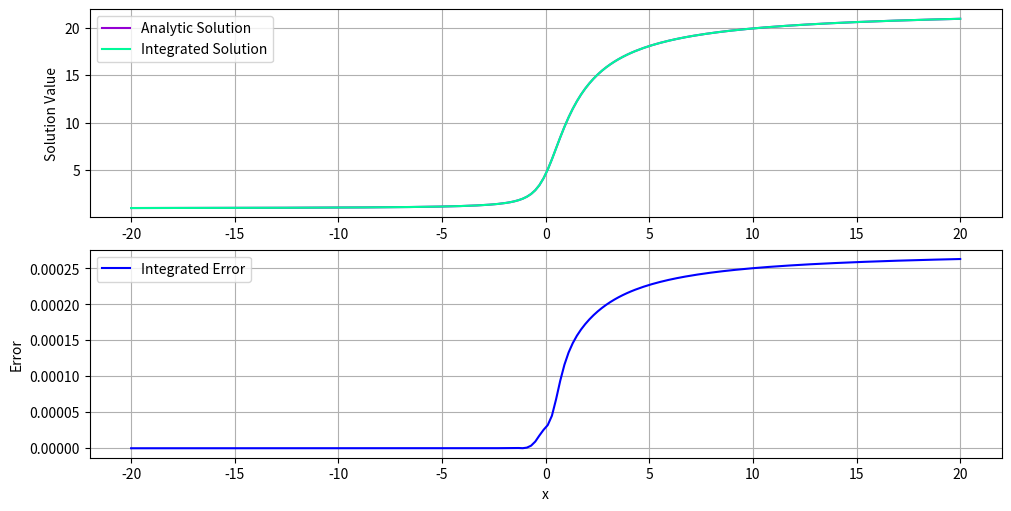
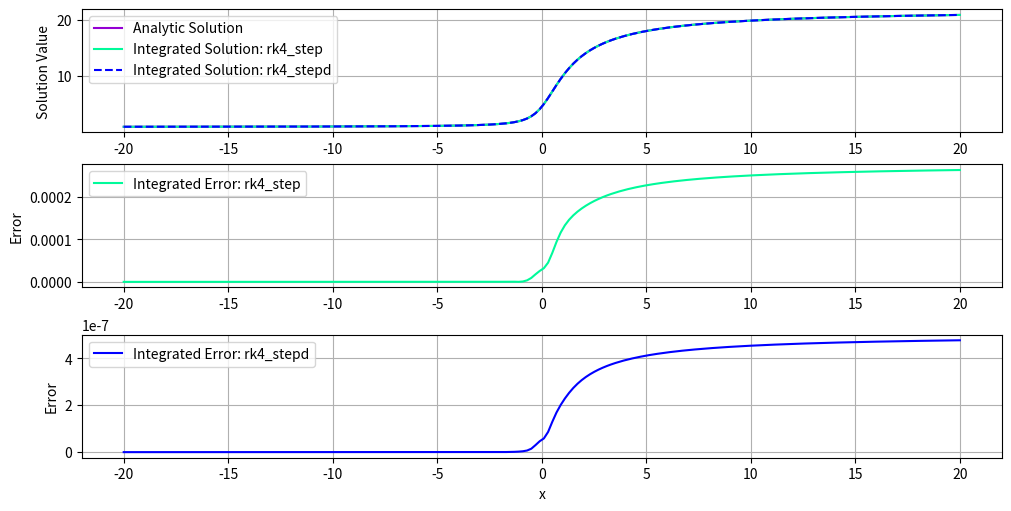

The script that saved these images, in order:
#%% Importing modules
import numpy as np
import matplotlib.pyplot as plt

# %% Defining the right hand side of the ODE and the analytic solution
rightHandSide = lambda x,y : y/(1+x**2)
analyticSolution = lambda x : (1/np.exp(np.arctan(-20))) * np.exp(np.arctan(x))

# %% Defining the fourth order Runge-Kutta step, integrating it, and plotting the difference

# Defining the initial RG step
def rk4_step(fun,x,y,h):
    
    # Defining the kn parameters for n=[1,4]
    k1 = fun(x,y) * h
    k2 = fun(x+h/2,y+k1/2) * h
    k3 = fun(x+h/2, y+k2/2) * h
    k4 = fun(x+h, y+k3) * h
    
    return y+(k1+2*k2+2*k3+k4)/6

# Performing the integration using the step over the asked range
integrationRange = np.linspace(-20,20,200)
integratedSolution = np.zeros(len(integrationRange))
integratedSolution[0] = 1
stepSize = integrationRange[1] - integrationRange[0]
for points in range(len(integrationRange)-1):
    integratedSolution[points+1] = rk4_step(
        rightHandSide,integrationRange[points],integratedSolution[points],stepSize
        )

# Plotting the analytic solution, the integrated solution, and their difference
fig, axs = plt.subplots(2, 1, figsize=(10, 5), constrained_layout=True)

ax = axs[0]
ax.plot(integrationRange, analyticSolution(integrationRange), color='darkviolet', label='Analytic Solution')
ax.plot(integrationRange, integratedSolution, color='mediumspringgreen', label='Integrated Solution')
ax.set_ylabel('Solution Value')
ax.grid()
ax.legend()

ax = axs[1]
ax.plot(
    integrationRange,np.abs(analyticSolution(integrationRange)-integratedSolution), color='blue', label='Integrated Error'
    )
ax.set_ylabel('Error')
ax.set_xlabel('x')
ax.grid()
ax.legend()
plt.savefig('PlotI.png',dpi=500)
plt.show()


# %% Defining the fourth order Runge-Kutta function with the two step sizes

# Defining the new RG step function
def rk4_stepd(fun,x,y,h):
    
    # Defining the initial function evaluation
    initialFunctionEvaluation = fun(x,y)
    
    # Performing RK4 for a step size h, this will correspond to y1
    k1 = initialFunctionEvaluation * h
    k2 = fun(x+h/2,y+k1/2) * h
    k3 = fun(x+h/2, y+k2/2) * h
    k4 = fun(x+h, y+k3) * h
    y1 = y+(k1+2*k2+2*k3+k4)/6 
    
    # Peforming RK4 twice for a step size of h/2, these two combined will correspond to y2
    k5 = initialFunctionEvaluation * h/2
    k6 = fun(x+h/4,y+k5/2) * h/2
    k7 = fun(x+h/4, y+k6/2) * h/2
    k8 = fun(x+h/2, y+k7) * h/2
    incompleteY2 = y+(k5+2*k6+2*k7+k8)/6
    
    k9 = fun(x+h/2, incompleteY2) * h/2
    k10 = fun(x+3*h/4, incompleteY2+k9/2) * h/2
    k11 = fun(x+3*h/4, incompleteY2+k10/2) * h/2
    k12 = fun(x+h, incompleteY2+k11) * h/2
    y2 = incompleteY2+(k9+2*k10+2*k11+k12)/6
    
    return y2 + (y2-y1)/15
    
# Once again performing the integration using the step over the asked range
newIntegratedSolution = np.zeros(len(integrationRange))
newIntegratedSolution[0] = 1
stepSize = integrationRange[1] - integrationRange[0]
for points in range(len(integrationRange)-1):
    newIntegratedSolution[points+1] = rk4_stepd(
        rightHandSide,integrationRange[points],newIntegratedSolution[points],stepSize
        )
    
# Plotting the analytic solution, the two integrated solutions, and their difference
fig, axs = plt.subplots(3, 1, figsize=(10, 5), constrained_layout=True)

ax = axs[0]
ax.plot(integrationRange, analyticSolution(integrationRange), color='darkviolet', label='Analytic Solution')
ax.plot(integrationRange, integratedSolution, color='mediumspringgreen', label='Integrated Solution: rk4_step')
ax.plot(integrationRange, newIntegratedSolution, '--', color='blue', label='Integrated Solution: rk4_stepd')
ax.set_ylabel('Solution Value')
ax.grid()
ax.legend()

ax = axs[1]
ax.plot(
    integrationRange,np.abs(analyticSolution(integrationRange)-integratedSolution), color='mediumspringgreen', label='Integrated Error: rk4_step'
    )
ax.set_ylabel('Error')
ax.grid()
ax.legend()

ax = axs[2]
ax.plot(
    integrationRange,np.abs(analyticSolution(integrationRange)-newIntegratedSolution), color='blue', label='Integrated Error: rk4_stepd'
    )
ax.set_ylabel('Error')
ax.set_xlabel('x')
ax.grid()
ax.legend()
plt.savefig('PlotII.png',dpi=500)
plt.show()


# %%
